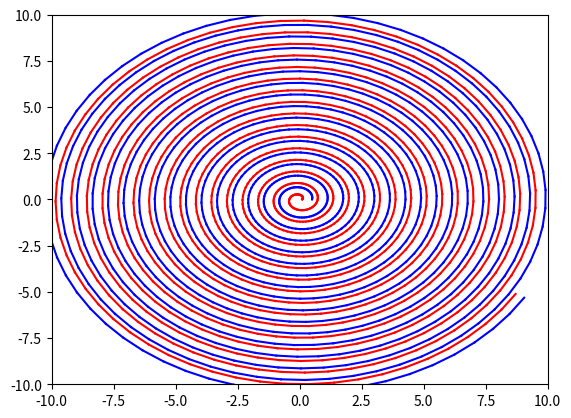

This figure's Python source:
import matplotlib.pyplot as plt
import numpy as np
fig, ax = plt.subplots()

def rotate(x,y, alpha,r=None):
    rho = np.sqrt((x*x)+(y*y))
    cosphi = x/rho
    sinphi = y/rho
    if not r:
        newx = ((np.cos(alpha)*cosphi)-(np.sin(alpha)*sinphi))*rho
        newy = ((np.sin(alpha)*cosphi)+(np.cos(alpha)*sinphi))*rho
    else:
        newx = ((np.cos(alpha)*cosphi)-(np.sin(alpha)*sinphi))*(r+rho)
        newy = ((np.sin(alpha)*cosphi)+(np.cos(alpha)*sinphi))*(r+rho)
    return newx, newy

x=0.1
y=0
a=0.5
b=0
rota=0.1
for i in range(1000):
    newx,newy=rotate(x,y,rota,r=rota/10)
    ax.plot([x,newx],[y,newy],color="red")
    x=newx
    y=newy
    newa,newb=rotate(a,b,rota,r=rota/10)
    ax.plot([a,newa],[b,newb],color="blue")
    a=newa
    b=newb

plt.xlim(-10,10)
plt.ylim(-10,10)
plt.show()